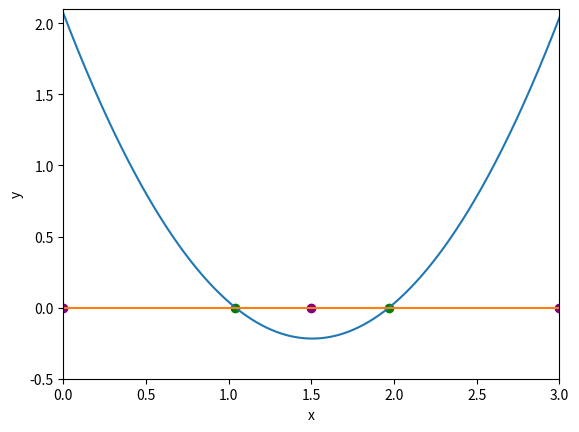

Recreate this plot in Python.
%matplotlib inline
import numpy as np
import matplotlib.pyplot as plt

def function_for_roots(x):
    a = 1.01
    b = -3.04
    c = 2.07
    return a*x**2 + b*x + c

def check_initial_values(f,x_min,x_max,tol):
    y_min = f(x_min)
    y_max = f(x_max)
    
    if (y_min*y_max>=0.0):
        print ("No zero crossing found in the range = ",x_min,x_max)
        s = "f(%f) = %f, f(%f) = %f" % (x_min, y_min, x_max, y_max)
        print(s)
        return 0
    if (np.fabs(y_min)<tol):
        return 1
    if (np.fabs(y_max)<tol):
        return 2
    return 3

def bisection_root_finding(f,x_min_start,x_max_start,tol):
    x_min = x_min_start
    x_max = x_max_start 
    x_mid = 0.0
    
    y_min = f(x_min)
    y_max = f(x_max)
    y_mid = 0.0
    
    imax = 10000
    i = 0
    
    flag = check_initial_values(f,x_min,x_max,tol)
    if(flag==0):
        print("Error in bisection_root_finding")
        raise ValueError('Initial values invalid',x_min, x_max)
    elif(flag==1):
        return x_min
    elif(flag==2):
        return x_max
    flag = 1
    
    while(flag):
        x_mid= 0.5*(x_min+x_max)
        y_mid= f(x_mid)
        
        if(np.fabs(y_mid)<tol):
            flag=0
        else:
            if (f(x_min)*f(x_mid)>0):
                x_min=x_mid
            else:
                x_max=x_mid
                
        print(x_min,f(x_min),x_max,f(x_max))
        
        i += 1
        
        if(i>=imax):
            print("Exceeded max number of iterations = ", i)
            s = "Min bracket f(%f) = %f" % (x_min,f(x_min))
            print(s)
            s = "Max bracket f(%f) = %f" % (x_max,f(x_max))
            print(s)
            s = "Mid bracket f(%f) = %f" % (x_mid,f(x_mid))
            print(s)
            raise StopIteration('Stopping iterations after ',i)
            
    return x_mid

x_min = 0.0
x_max = 1.5
tolerance = 1.0e-6

print (x_min, function_for_roots(x_min))
print (x_max, function_for_roots(x_max))

x_root = bisection_root_finding(function_for_roots,x_min,x_max,tolerance)
y_root = function_for_roots(x_root)

s = "Root found with y(%f) = %f" % (x_root,y_root)
print(s, "This took 21 iterations.")

x_min = 1.5
x_max = 3.0
tolerance = 1.0e-6

print (x_min, function_for_roots(x_min))
print (x_max, function_for_roots(x_max))

x_root = bisection_root_finding(function_for_roots,x_min,x_max,tolerance)
y_root = function_for_roots(x_root)

s = "Root found with y(%f) = %f" % (x_root,y_root)
print(s,"This took 21 iterations.")

x = np.linspace (0,3,1000)
y = function_for_roots(x)
z = (x*0)

plt.plot (x,y)
plt.plot (x,z)

plt.xlim([0,3])
plt.ylim([-0.5,2.1])

plt.xlabel('x')
plt.ylabel('y')
plt.scatter([1.040869],[0], color = 'green')
plt.scatter([1.969030],[0], color = 'green')
plt.scatter([0],[0], color = 'purple')
plt.scatter([1.5],[0], color = 'purple')
plt.scatter([3],[0], color = 'purple')